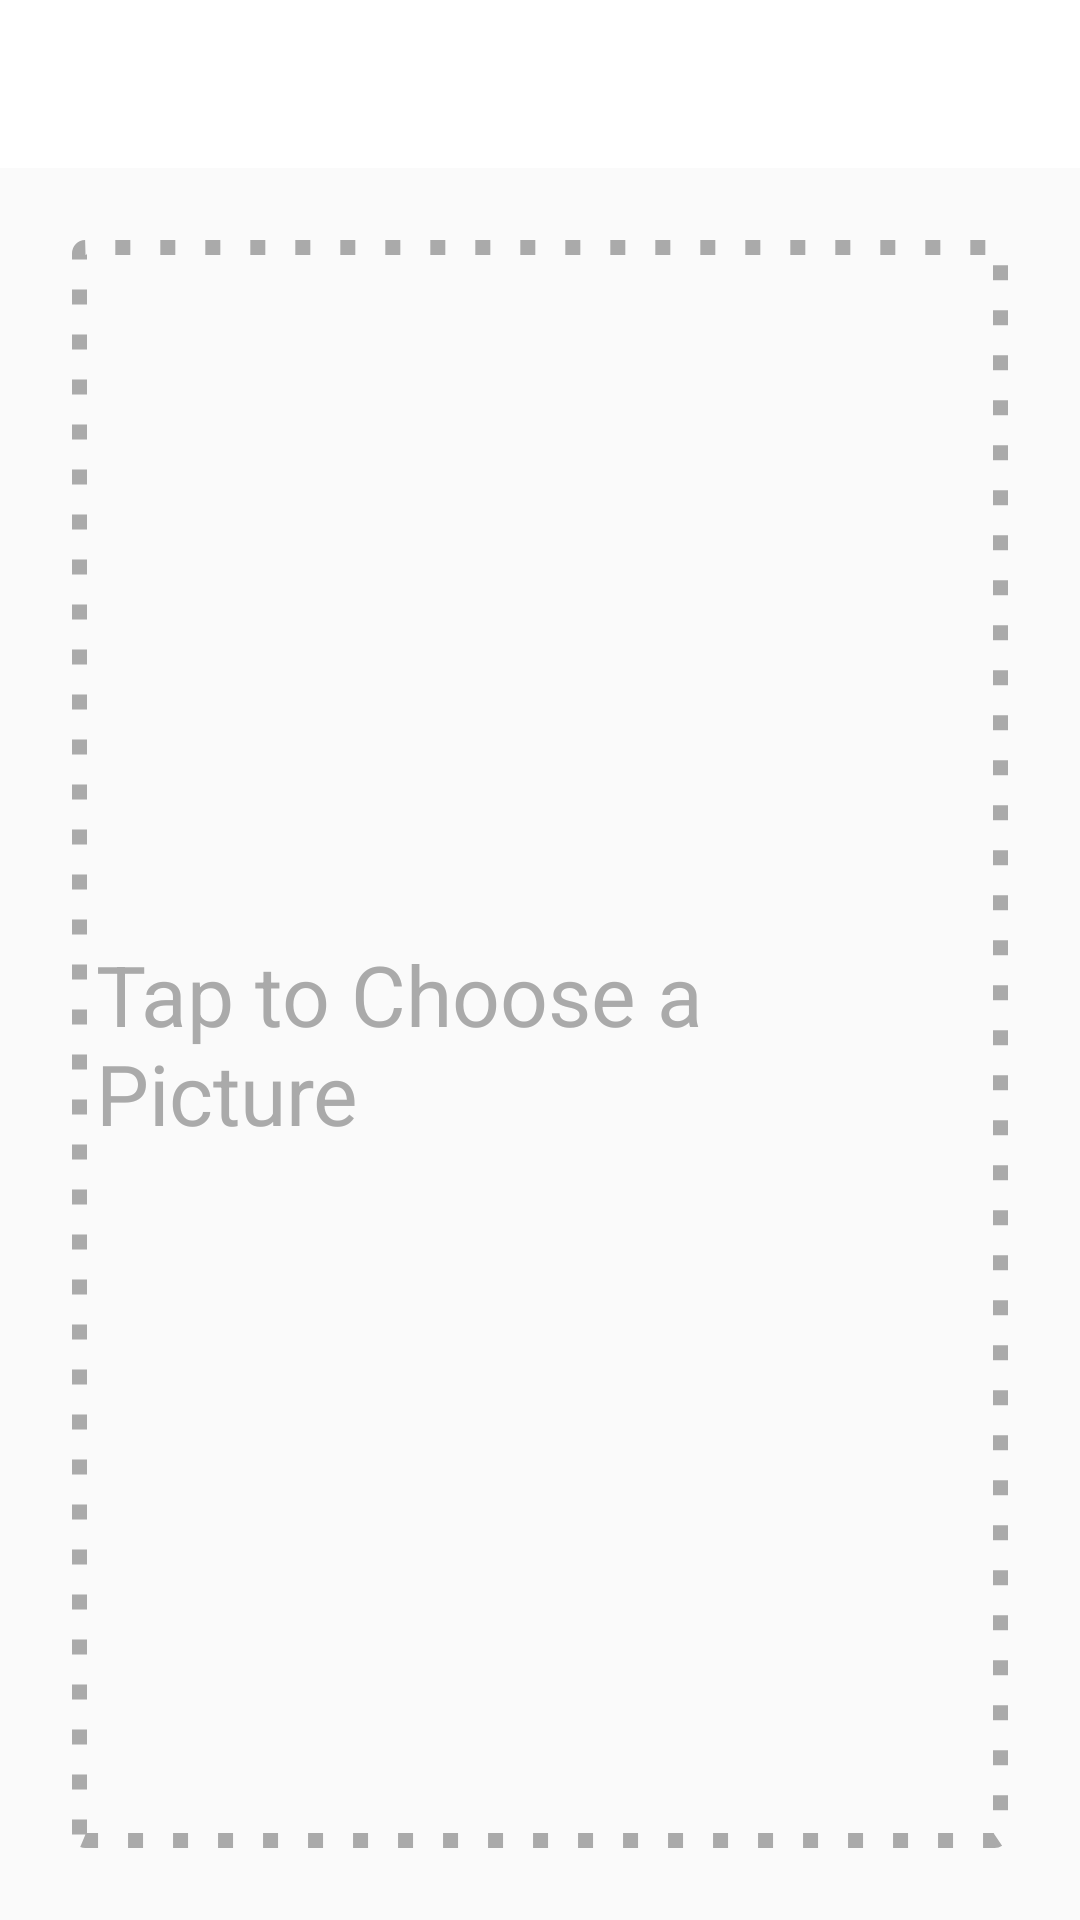

Produce the Android XML layout that renders to this screen, including the resource entries it uses.
<!-- AndroidManifest.xml: application theme AppTheme -->
<!-- res/layout/activity_main.xml -->
<?xml version="1.0" encoding="utf-8"?>
<android.support.constraint.ConstraintLayout xmlns:android="http://schemas.android.com/apk/res/android"
    xmlns:app="http://schemas.android.com/apk/res-auto"
    xmlns:tools="http://schemas.android.com/tools"
    android:id="@+id/root_view"
    android:layout_width="match_parent"
    android:layout_height="match_parent"
    android:animateLayoutChanges="true"
    tools:context="com.example.rx.pallet.MainActivity">

    <TextView
        android:id="@+id/hexcode_text"
        android:layout_width="0dp"
        android:layout_height="wrap_content"
        android:layout_marginBottom="16dp"
        android:layout_marginEnd="16dp"
        android:layout_marginStart="16dp"
        android:text="Hexcode Here"
        android:textAlignment="center"
        android:textColor="@android:color/darker_gray"
        android:textSize="24sp"
        android:visibility="gone"
        app:layout_constraintBottom_toBottomOf="parent"
        app:layout_constraintEnd_toEndOf="parent"
        app:layout_constraintHorizontal_bias="0.5"
        app:layout_constraintStart_toStartOf="parent"
        tools:layout_editor_absoluteX="163dp"
        tools:visibility="visible" />

    <FrameLayout
        android:id="@+id/choose_image_container"
        android:layout_width="0dp"
        android:layout_height="0dp"
        android:layout_marginBottom="16dp"
        android:layout_marginEnd="16dp"
        android:layout_marginStart="16dp"
        android:layout_marginTop="16dp"
        android:padding="8dp"
        app:layout_constraintBottom_toTopOf="@+id/hexcode_text"
        app:layout_constraintEnd_toEndOf="parent"
        app:layout_constraintStart_toStartOf="parent"
        app:layout_constraintTop_toBottomOf="@+id/toolbar">

        <FrameLayout
            android:id="@+id/choose_image"
            android:layout_width="match_parent"
            android:layout_height="match_parent"
            android:background="@drawable/dashed_grey_bg"
            android:clickable="true"
            android:focusable="true">

            <TextView
                android:id="@+id/choose_image_text"
                android:layout_width="wrap_content"
                android:layout_height="wrap_content"
                android:layout_gravity="center"
                android:layout_margin="2dp"
                android:maxLines="2"
                android:padding="4dp"
                android:text="@string/choose_photo"
                android:textColor="@android:color/darker_gray"
                android:textSize="28sp" />
        </FrameLayout>

    </FrameLayout>

    <ImageButton
        android:id="@+id/close_btn"
        android:layout_width="wrap_content"
        android:layout_height="wrap_content"
        android:layout_marginEnd="8dp"
        android:layout_marginStart="8dp"
        android:layout_marginTop="8dp"
        android:background="@drawable/btn_background_round_white"
        android:clickable="true"
        android:elevation="15dp"
        android:focusable="true"
        android:visibility="invisible"
        app:layout_constraintEnd_toEndOf="parent"
        app:layout_constraintHorizontal_bias="1.0"
        app:layout_constraintStart_toStartOf="parent"
        app:layout_constraintTop_toBottomOf="@+id/toolbar"
        app:srcCompat="@drawable/ic_close_black_24dp"
        tools:visibility="visible" />

    <android.support.v7.widget.Toolbar
        android:id="@+id/toolbar"
        android:layout_width="0dp"
        android:layout_height="wrap_content"
        android:layout_marginEnd="0dp"
        android:layout_marginStart="0dp"
        android:background="?attr/colorPrimary"
        android:minHeight="?attr/actionBarSize"
        android:theme="?attr/actionBarTheme"
        app:layout_constraintEnd_toEndOf="parent"
        app:layout_constraintStart_toStartOf="parent"
        app:layout_constraintTop_toTopOf="parent"
        tools:layout_editor_absoluteX="8dp"
        tools:layout_editor_absoluteY="0dp" />


</android.support.constraint.ConstraintLayout>
<!-- resources referenced by this layout -->
<resources>
  <!-- drawable btn_background_round_white (drawable) -->
  <?xml version="1.0" encoding="utf-8"?>
  <shape xmlns:android="http://schemas.android.com/apk/res/android"
      android:shape="oval"
      >
      <solid android:color="@android:color/white" />
      <size
          android:width="40dp"
          android:height="40dp" />
  </shape>
  <!-- drawable dashed_grey_bg (drawable) -->
  <?xml version="1.0" encoding="utf-8"?>
  <shape xmlns:android="http://schemas.android.com/apk/res/android">
      <corners android:radius="2dp" />
      <stroke
          android:width="5dp"
          android:color="@android:color/darker_gray"
          android:dashGap="10dp"
          android:dashWidth="5dp" />
      <padding
          android:bottom="2dp"
          android:left="2dp"
          android:right="2dp"
          android:top="2dp" />
  </shape>
  <string name="choose_photo">Tap to Choose a Picture</string>
  <style name="AppTheme" parent="Theme.AppCompat.Light.NoActionBar">
  
          <item name="colorPrimary">@color/colorPrimary</item>
          <item name="colorPrimaryDark">@color/colorPrimaryDark</item>
          <item name="colorAccent">@color/colorAccent</item>
          <item name="android:statusBarColor">@color/colorAccent</item>
      </style>
  <color name="colorPrimary">#ffffff</color>
  <color name="colorPrimaryDark">#bdbdbd</color>
  <color name="colorAccent">#3fd117</color>
</resources>
